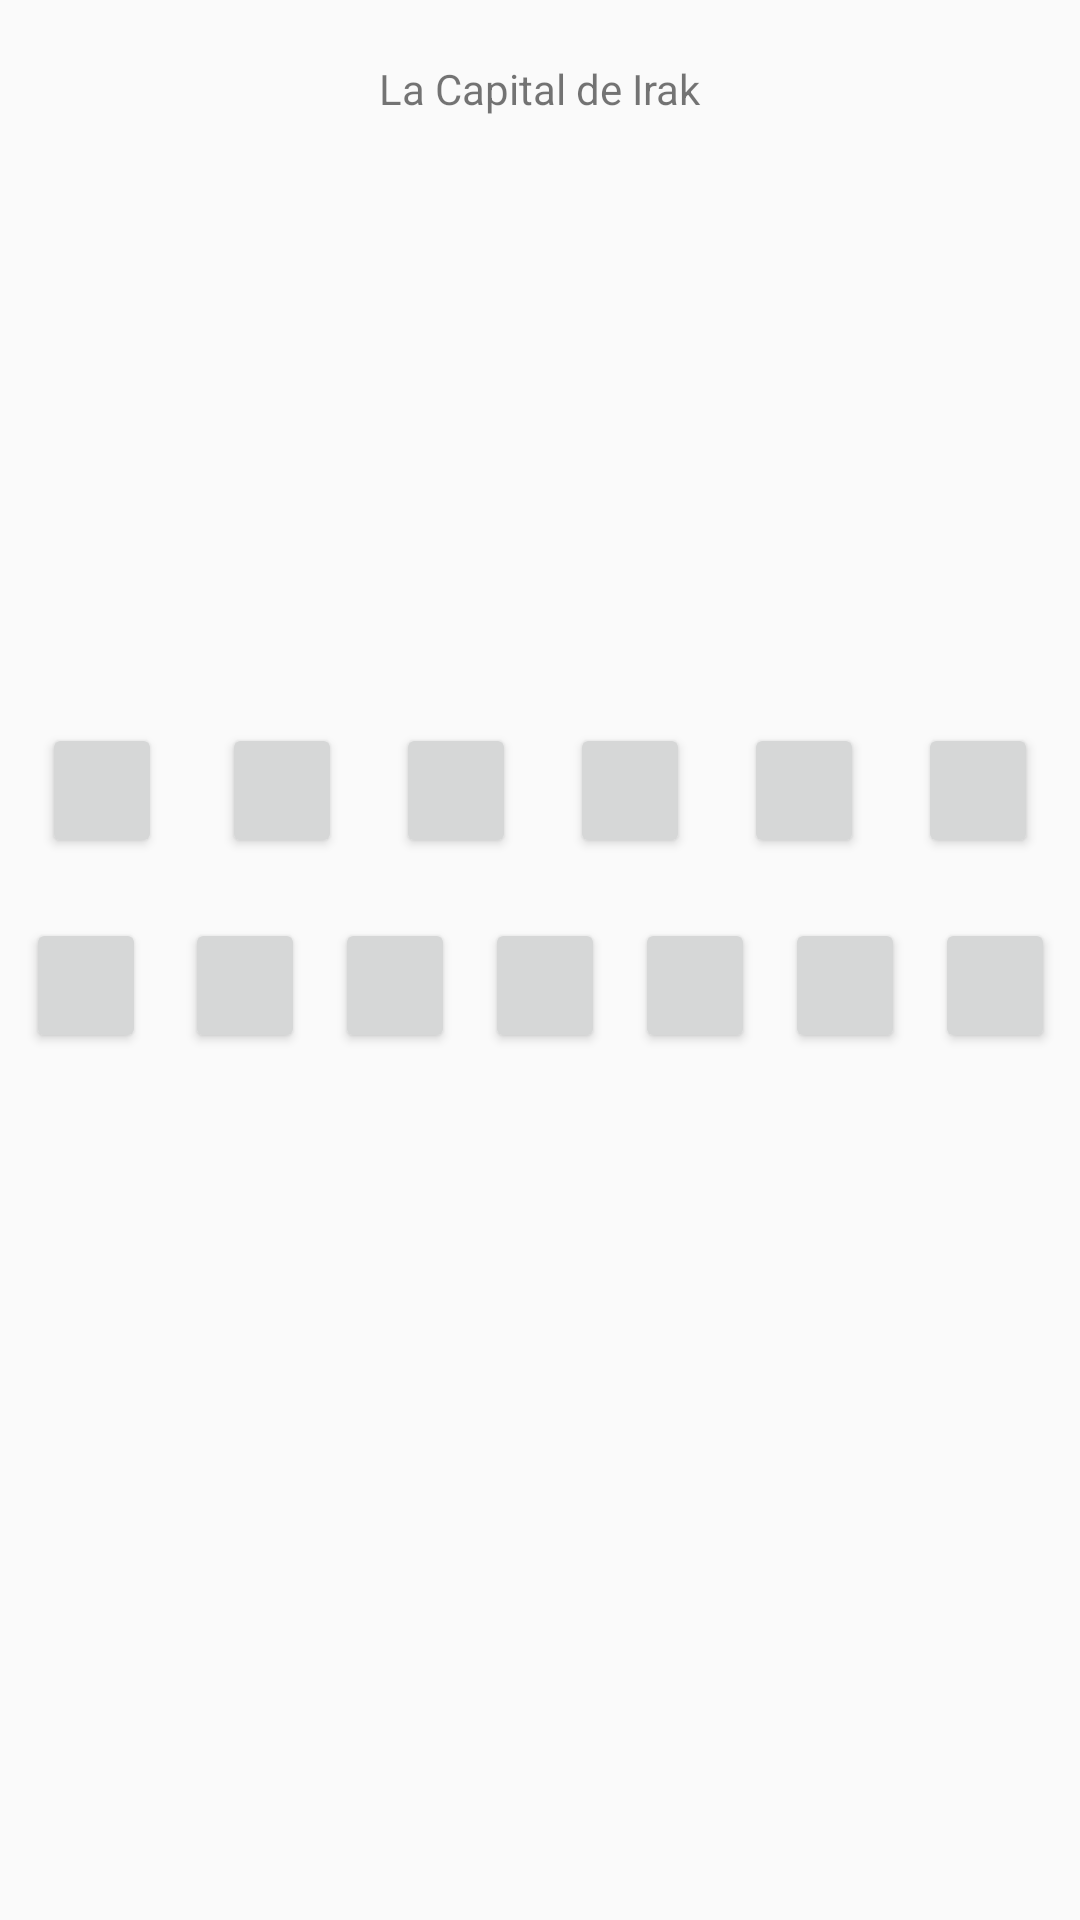

The Android layout XML behind this screen, and the referenced resources:
<!-- AndroidManifest.xml: application theme AppTheme -->
<!-- res/layout/activity_facil_nivel2.xml -->
<?xml version="1.0" encoding="utf-8"?>
<android.support.constraint.ConstraintLayout xmlns:android="http://schemas.android.com/apk/res/android"
    xmlns:app="http://schemas.android.com/apk/res-auto"
    xmlns:tools="http://schemas.android.com/tools"
    android:layout_width="match_parent"
    android:layout_height="match_parent"
    tools:context=".FacilNivel2">

    <TextView
        android:id="@+id/tvTfacil2"
        android:layout_width="wrap_content"
        android:layout_height="wrap_content"
        android:layout_marginStart="140dp"
        android:layout_marginTop="20dp"
        android:layout_marginEnd="140dp"
        android:text="@string/tvTfacil2"
        app:layout_constraintEnd_toEndOf="parent"
        app:layout_constraintStart_toStartOf="parent"
        app:layout_constraintTop_toTopOf="parent" />

    <ImageView
        android:id="@+id/imgFacil2"
        android:layout_width="400dp"
        android:layout_height="170dp"
        android:layout_marginStart="8dp"
        android:layout_marginTop="12dp"
        android:layout_marginEnd="8dp"
        android:contentDescription="@string/imgFacil2"
        app:layout_constraintEnd_toEndOf="parent"
        app:layout_constraintStart_toStartOf="parent"
        app:layout_constraintTop_toBottomOf="@+id/tvTfacil2"
        app:srcCompat="@drawable/bagdad" />

    <Button
        android:id="@+id/btn1Facil2"
        android:layout_width="40dp"
        android:layout_height="45dp"
        android:layout_marginStart="50dp"
        android:layout_marginTop="20dp"
        android:layout_marginEnd="10dp"
        android:text="@string/Btn1Facil2"
        app:layout_constraintEnd_toStartOf="@+id/btn2Facil2"
        app:layout_constraintStart_toStartOf="parent"
        app:layout_constraintTop_toBottomOf="@+id/imgFacil2" />

    <Button
        android:id="@+id/btn2Facil2"
        android:layout_width="40dp"
        android:layout_height="45dp"
        android:layout_marginStart="10dp"
        android:layout_marginTop="20dp"
        android:layout_marginEnd="8dp"
        android:text="@string/Btn2Facil2"
        app:layout_constraintEnd_toStartOf="@+id/btn3Facil2"
        app:layout_constraintStart_toEndOf="@+id/btn1Facil2"
        app:layout_constraintTop_toBottomOf="@+id/imgFacil2" />

    <Button
        android:id="@+id/btn3Facil2"
        android:layout_width="40dp"
        android:layout_height="45dp"
        android:layout_marginStart="10dp"
        android:layout_marginTop="20dp"
        android:layout_marginEnd="8dp"
        android:text="@string/Btn3Facil2"
        app:layout_constraintEnd_toStartOf="@+id/btn4Facil2"
        app:layout_constraintStart_toEndOf="@+id/btn2Facil2"
        app:layout_constraintTop_toBottomOf="@+id/imgFacil2" />

    <Button
        android:id="@+id/btn4Facil2"
        android:layout_width="40dp"
        android:layout_height="45dp"
        android:layout_marginStart="10dp"
        android:layout_marginTop="20dp"
        android:layout_marginEnd="8dp"
        android:text="@string/Btn4Facil2"
        app:layout_constraintEnd_toStartOf="@+id/btn5Facil2"
        app:layout_constraintStart_toEndOf="@+id/btn3Facil2"
        app:layout_constraintTop_toBottomOf="@+id/imgFacil2" />

    <Button
        android:id="@+id/btn5Facil2"
        android:layout_width="40dp"
        android:layout_height="45dp"
        android:layout_marginStart="10dp"
        android:layout_marginTop="20dp"
        android:layout_marginEnd="8dp"
        android:text="@string/Btn5Facil2"
        app:layout_constraintEnd_toStartOf="@+id/btn6Facil2"
        app:layout_constraintStart_toEndOf="@+id/btn4Facil2"
        app:layout_constraintTop_toBottomOf="@+id/imgFacil2" />

    <Button
        android:id="@+id/btn6Facil2"
        android:layout_width="40dp"
        android:layout_height="45dp"
        android:layout_marginStart="10dp"
        android:layout_marginTop="20dp"
        android:layout_marginEnd="50dp"
        android:text="@string/Btn6Facil2"
        app:layout_constraintEnd_toEndOf="parent"
        app:layout_constraintStart_toEndOf="@+id/btn5Facil2"
        app:layout_constraintTop_toBottomOf="@+id/imgFacil2" />

    <Button
        android:id="@+id/btn7Facil2"
        android:layout_width="40dp"
        android:layout_height="45dp"
        android:layout_marginStart="20dp"
        android:layout_marginTop="20dp"
        android:layout_marginEnd="8dp"
        android:text="@string/Btn7Facil2"
        app:layout_constraintEnd_toStartOf="@+id/btn8Facil2"
        app:layout_constraintStart_toStartOf="parent"
        app:layout_constraintTop_toBottomOf="@+id/btn1Facil2" />

    <Button
        android:id="@+id/btn8Facil2"
        android:layout_width="40dp"
        android:layout_height="45dp"
        android:layout_marginStart="5dp"
        android:layout_marginTop="20dp"
        android:layout_marginEnd="5dp"
        android:text="@string/Btn8Facil2"
        app:layout_constraintEnd_toStartOf="@+id/btn9Facil2"
        app:layout_constraintStart_toEndOf="@+id/btn7Facil2"
        app:layout_constraintTop_toBottomOf="@+id/btn1Facil2" />

    <Button
        android:id="@+id/btn9Facil2"
        android:layout_width="40dp"
        android:layout_height="45dp"
        android:layout_marginStart="5dp"
        android:layout_marginTop="20dp"
        android:layout_marginEnd="5dp"
        android:text="@string/Btn9Facil2"
        app:layout_constraintEnd_toStartOf="@+id/btn10Facil2"
        app:layout_constraintStart_toEndOf="@+id/btn8Facil2"
        app:layout_constraintTop_toBottomOf="@+id/btn2Facil2" />

    <Button
        android:id="@+id/btn10Facil2"
        android:layout_width="40dp"
        android:layout_height="45dp"
        android:layout_marginStart="5dp"
        android:layout_marginTop="20dp"
        android:layout_marginEnd="5dp"
        android:text="@string/Btn10Facil2"
        app:layout_constraintEnd_toStartOf="@+id/btn11Facil2"
        app:layout_constraintStart_toEndOf="@+id/btn9Facil2"
        app:layout_constraintTop_toBottomOf="@+id/btn3Facil2" />

    <Button
        android:id="@+id/btn11Facil2"
        android:layout_width="40dp"
        android:layout_height="45dp"
        android:layout_marginStart="5dp"
        android:layout_marginTop="20dp"
        android:layout_marginEnd="5dp"
        android:text="@string/Btn11Facil2"
        app:layout_constraintEnd_toStartOf="@+id/btn12Facil2"
        app:layout_constraintStart_toEndOf="@+id/btn10Facil2"
        app:layout_constraintTop_toBottomOf="@+id/btn4Facil2" />

    <Button
        android:id="@+id/btn12Facil2"
        android:layout_width="40dp"
        android:layout_height="45dp"
        android:layout_marginStart="5dp"
        android:layout_marginTop="20dp"
        android:layout_marginEnd="5dp"
        android:text="@string/Btn12Facil2"
        app:layout_constraintEnd_toStartOf="@+id/btn13Facil2"
        app:layout_constraintStart_toEndOf="@+id/btn11Facil2"
        app:layout_constraintTop_toBottomOf="@+id/btn5Facil2" />

    <Button
        android:id="@+id/btn13Facil2"
        android:layout_width="40dp"
        android:layout_height="45dp"
        android:layout_marginStart="5dp"
        android:layout_marginTop="20dp"
        android:layout_marginEnd="20dp"
        android:text="@string/Btn13Facil2"
        app:layout_constraintEnd_toEndOf="parent"
        app:layout_constraintStart_toEndOf="@+id/btn12Facil2"
        app:layout_constraintTop_toBottomOf="@+id/btn6Facil2" />
</android.support.constraint.ConstraintLayout>
<!-- resources referenced by this layout -->
<resources>
  <string name="Btn10Facil2" />
  <string name="Btn11Facil2" />
  <string name="Btn12Facil2" />
  <string name="Btn13Facil2" />
  
      //Estos son los textview y los button de la pantalla Prueba Facil del nivel Dos//
  <string name="Btn1Facil2" />
  <string name="Btn2Facil2" />
  <string name="Btn3Facil2" />
  <string name="Btn4Facil2" />
  <string name="Btn5Facil2" />
  <string name="Btn6Facil2" />
  <string name="Btn7Facil2" />
  <string name="Btn8Facil2" />
  <string name="Btn9Facil2" />
  <string name="imgFacil2" />
  <string name="tvTfacil2">La Capital de Irak</string>
  <style name="AppTheme" parent="Theme.AppCompat.Light.DarkActionBar">
          
          <item name="colorPrimary">@color/colorPrimary</item>
          <item name="colorPrimaryDark">@color/colorPrimaryDark</item>
          <item name="colorAccent">@color/colorAccent</item>
      </style>
  <color name="colorPrimary">#5677fc</color>
  <color name="colorPrimaryDark">#303f9f</color>
  <color name="colorAccent">#ffab40</color>
</resources>
